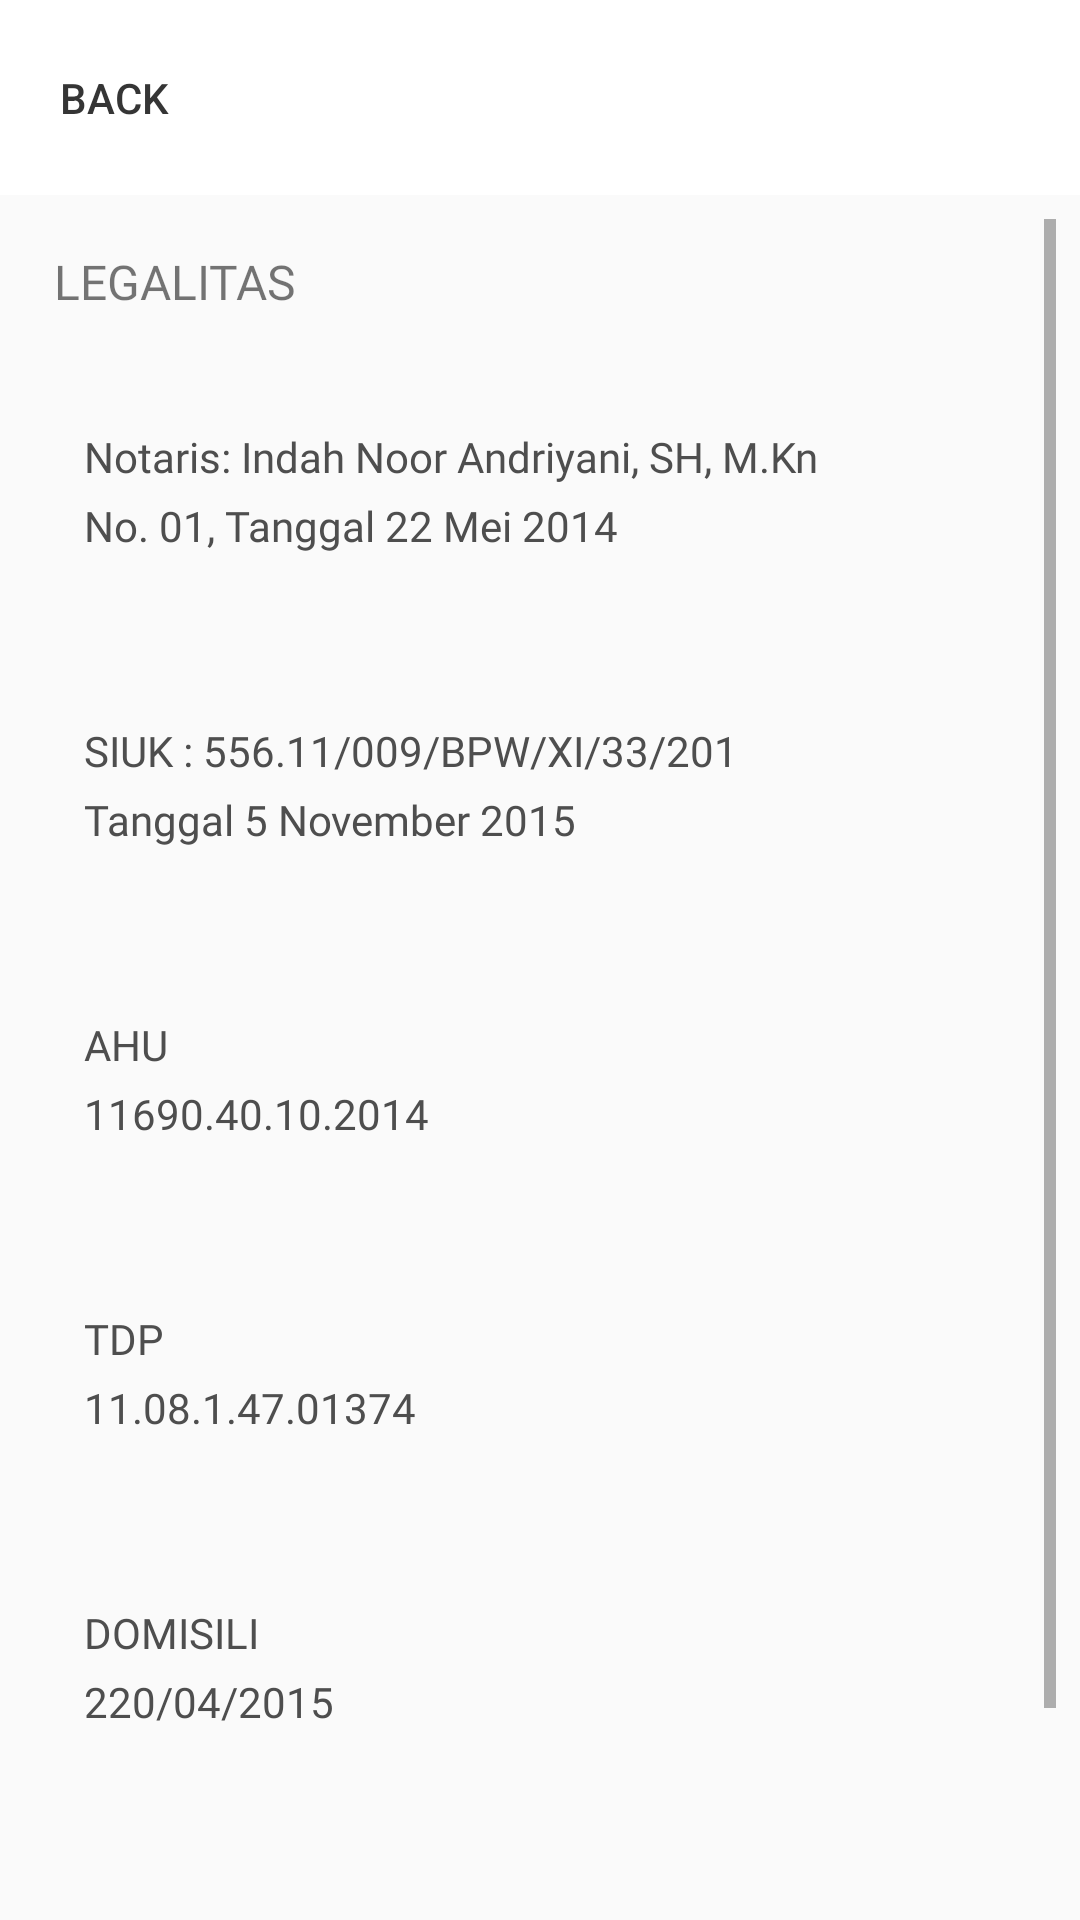

Here is an Android app screen rendered from its layout file. Give the layout XML and the strings, colors and styles it references.
<!-- AndroidManifest.xml: activity theme AppTheme.NoActionBar -->
<!-- res/layout/activity_legalitas.xml -->
<?xml version="1.0" encoding="utf-8"?>
<androidx.constraintlayout.widget.ConstraintLayout xmlns:android="http://schemas.android.com/apk/res/android"
    xmlns:app="http://schemas.android.com/apk/res-auto"
    xmlns:tools="http://schemas.android.com/tools"
    android:layout_width="match_parent"
    android:layout_height="match_parent">
    <com.google.android.material.appbar.AppBarLayout
        android:id="@+id/appBarLayout"
        android:layout_width="match_parent"
        android:layout_height="wrap_content"
        android:background="@color/white"
        android:theme="@style/AppTheme.AppBarOverlay"
        app:layout_constraintEnd_toEndOf="parent"
        app:layout_constraintLeft_toLeftOf="parent"
        app:layout_constraintRight_toRightOf="parent"
        app:layout_constraintStart_toStartOf="parent"
        app:layout_constraintTop_toTopOf="parent">

        

        <Button
            android:id="@+id/btBack"
            android:layout_width="match_parent"
            android:layout_height="65dp"
            android:layout_marginLeft="20dp"
            android:background="@android:color/transparent"
            android:drawableLeft="@drawable/ic_left_black"
            android:gravity="start|center_vertical"
            android:text="Back"
            android:textColor="@color/black2" />

    </com.google.android.material.appbar.AppBarLayout>

    <androidx.constraintlayout.widget.ConstraintLayout
        android:layout_width="0dp"
        android:layout_height="0dp"
        android:layout_margin="8dp"
        app:layout_constraintBottom_toBottomOf="parent"
        app:layout_constraintLeft_toLeftOf="parent"
        app:layout_constraintRight_toRightOf="parent"
        app:layout_constraintTop_toBottomOf="@id/appBarLayout">

        <ScrollView
            android:layout_width="match_parent"
            android:layout_height="match_parent"
            android:scrollbarStyle="outsideInset">

            <LinearLayout
                android:layout_width="match_parent"
                android:layout_height="wrap_content"
                android:orientation="vertical">

                <TextView
                    android:id="@+id/textView14"
                    android:layout_width="match_parent"
                    android:layout_height="wrap_content"
                    android:fontFamily="@font/lato_bold"
                    android:gravity="start"
                    android:padding="10dp"
                    android:text="LEGALITAS"
                    android:textSize="16sp" />

                <LinearLayout
                    android:layout_width="match_parent"
                    android:layout_height="match_parent"
                    android:layout_marginBottom="4dp"
                    android:background="@drawable/common_google_signin_btn_text_light_normal_background"
                    android:orientation="vertical"
                    android:padding="20dp">

                    <TextView
                        android:id="@+id/textView15"
                        android:layout_width="match_parent"
                        android:layout_height="0dp"
                        android:layout_marginTop="8dp"
                        android:layout_marginBottom="4dp"
                        android:layout_weight="1"
                        android:fontFamily="@font/lato"
                        android:text="Notaris: Indah Noor Andriyani, SH, M.Kn"
                        android:textColor="#4E4E4E"
                        android:textSize="14sp" />

                    <TextView
                        android:id="@+id/textView21"
                        android:layout_width="match_parent"
                        android:layout_height="0dp"
                        android:layout_marginBottom="4dp"
                        android:layout_weight="1"
                        android:fontFamily="@font/lato"
                        android:text="No. 01, Tanggal 22 Mei 2014 "
                        android:textColor="#4E4E4E"
                        android:textSize="14sp" />

                </LinearLayout>

                <LinearLayout
                    android:layout_width="match_parent"
                    android:layout_height="match_parent"
                    android:layout_marginBottom="4dp"
                    android:background="@drawable/common_google_signin_btn_text_light_normal_background"
                    android:orientation="vertical"
                    android:padding="20dp">

                    <TextView
                        android:layout_width="match_parent"
                        android:layout_height="0dp"
                        android:layout_marginTop="8dp"
                        android:layout_marginBottom="4dp"
                        android:layout_weight="1"
                        android:fontFamily="@font/lato"
                        android:text="SIUK : 556.11/009/BPW/XI/33/201"
                        android:textColor="#4E4E4E"
                        android:textSize="14sp" />

                    <TextView
                        android:layout_width="match_parent"
                        android:layout_height="0dp"
                        android:layout_marginBottom="4dp"
                        android:layout_weight="1"
                        android:fontFamily="@font/lato"
                        android:text="Tanggal 5 November 2015  "
                        android:textColor="#4E4E4E"
                        android:textSize="14sp" />

                </LinearLayout>

                <LinearLayout
                    android:layout_width="match_parent"
                    android:layout_height="match_parent"
                    android:layout_marginBottom="4dp"
                    android:background="@drawable/common_google_signin_btn_text_light_normal_background"
                    android:orientation="vertical"
                    android:padding="20dp">

                    <TextView
                        android:layout_width="match_parent"
                        android:layout_height="0dp"
                        android:layout_marginTop="8dp"
                        android:layout_marginBottom="4dp"
                        android:layout_weight="1"
                        android:fontFamily="@font/lato"
                        android:text="AHU "
                        android:textColor="#4E4E4E"
                        android:textSize="14sp" />

                    <TextView
                        android:layout_width="match_parent"
                        android:layout_height="0dp"
                        android:layout_marginBottom="4dp"
                        android:layout_weight="1"
                        android:fontFamily="@font/lato"
                        android:text="11690.40.10.2014 "
                        android:textColor="#4E4E4E"
                        android:textSize="14sp" />

                </LinearLayout>

                <LinearLayout
                    android:layout_width="match_parent"
                    android:layout_height="match_parent"
                    android:layout_marginBottom="4dp"
                    android:background="@drawable/common_google_signin_btn_text_light_normal_background"
                    android:orientation="vertical"
                    android:padding="20dp">

                    <TextView
                        android:layout_width="match_parent"
                        android:layout_height="0dp"
                        android:layout_marginTop="8dp"
                        android:layout_marginBottom="4dp"
                        android:layout_weight="1"
                        android:fontFamily="@font/lato"
                        android:text="TDP"
                        android:textColor="#4E4E4E"
                        android:textSize="14sp" />

                    <TextView
                        android:layout_width="match_parent"
                        android:layout_height="0dp"
                        android:layout_marginBottom="4dp"
                        android:layout_weight="1"
                        android:fontFamily="@font/lato"
                        android:text="11.08.1.47.01374 "
                        android:textColor="#4E4E4E"
                        android:textSize="14sp" />

                </LinearLayout>

                <LinearLayout
                    android:layout_width="match_parent"
                    android:layout_height="match_parent"
                    android:layout_marginBottom="4dp"
                    android:background="@drawable/common_google_signin_btn_text_light_normal_background"
                    android:orientation="vertical"
                    android:padding="20dp">

                    <TextView
                        android:layout_width="match_parent"
                        android:layout_height="0dp"
                        android:layout_marginTop="8dp"
                        android:layout_marginBottom="4dp"
                        android:layout_weight="1"
                        android:fontFamily="@font/lato"
                        android:text="DOMISILI"
                        android:textColor="#4E4E4E"
                        android:textSize="14sp" />

                    <TextView
                        android:layout_width="match_parent"
                        android:layout_height="0dp"
                        android:layout_marginBottom="4dp"
                        android:layout_weight="1"
                        android:fontFamily="@font/lato"
                        android:text="220/04/2015 "
                        android:textColor="#4E4E4E"
                        android:textSize="14sp" />

                </LinearLayout>

                <LinearLayout
                    android:layout_width="match_parent"
                    android:layout_height="match_parent"
                    android:layout_marginBottom="4dp"
                    android:background="@drawable/common_google_signin_btn_text_light_normal_background"
                    android:orientation="vertical"
                    android:padding="20dp">

                    <TextView
                        android:layout_width="match_parent"
                        android:layout_height="0dp"
                        android:layout_marginTop="8dp"
                        android:layout_marginBottom="4dp"
                        android:layout_weight="1"
                        android:fontFamily="@font/lato"
                        android:text="SK PPIU"
                        android:textColor="#4E4E4E"
                        android:textSize="14sp" />

                    <TextView
                        android:layout_width="match_parent"
                        android:layout_height="0dp"
                        android:layout_marginBottom="4dp"
                        android:layout_weight="1"
                        android:fontFamily="@font/lato"
                        android:text="NO.69 TAHUN 2018 "
                        android:textColor="#4E4E4E"
                        android:textSize="14sp" />

                </LinearLayout>

            </LinearLayout>
        </ScrollView>

    </androidx.constraintlayout.widget.ConstraintLayout>

</androidx.constraintlayout.widget.ConstraintLayout>
<!-- resources referenced by this layout -->
<resources>
  <color name="black2">#353535</color>
  <color name="white">#FFFFFF</color>
  <style name="AppTheme.AppBarOverlay" parent="ThemeOverlay.AppCompat.Dark.ActionBar" />
  <style name="AppTheme.NoActionBar">
          <item name="windowActionBar">false</item>
          <item name="windowNoTitle">true</item>
      </style>
</resources>
